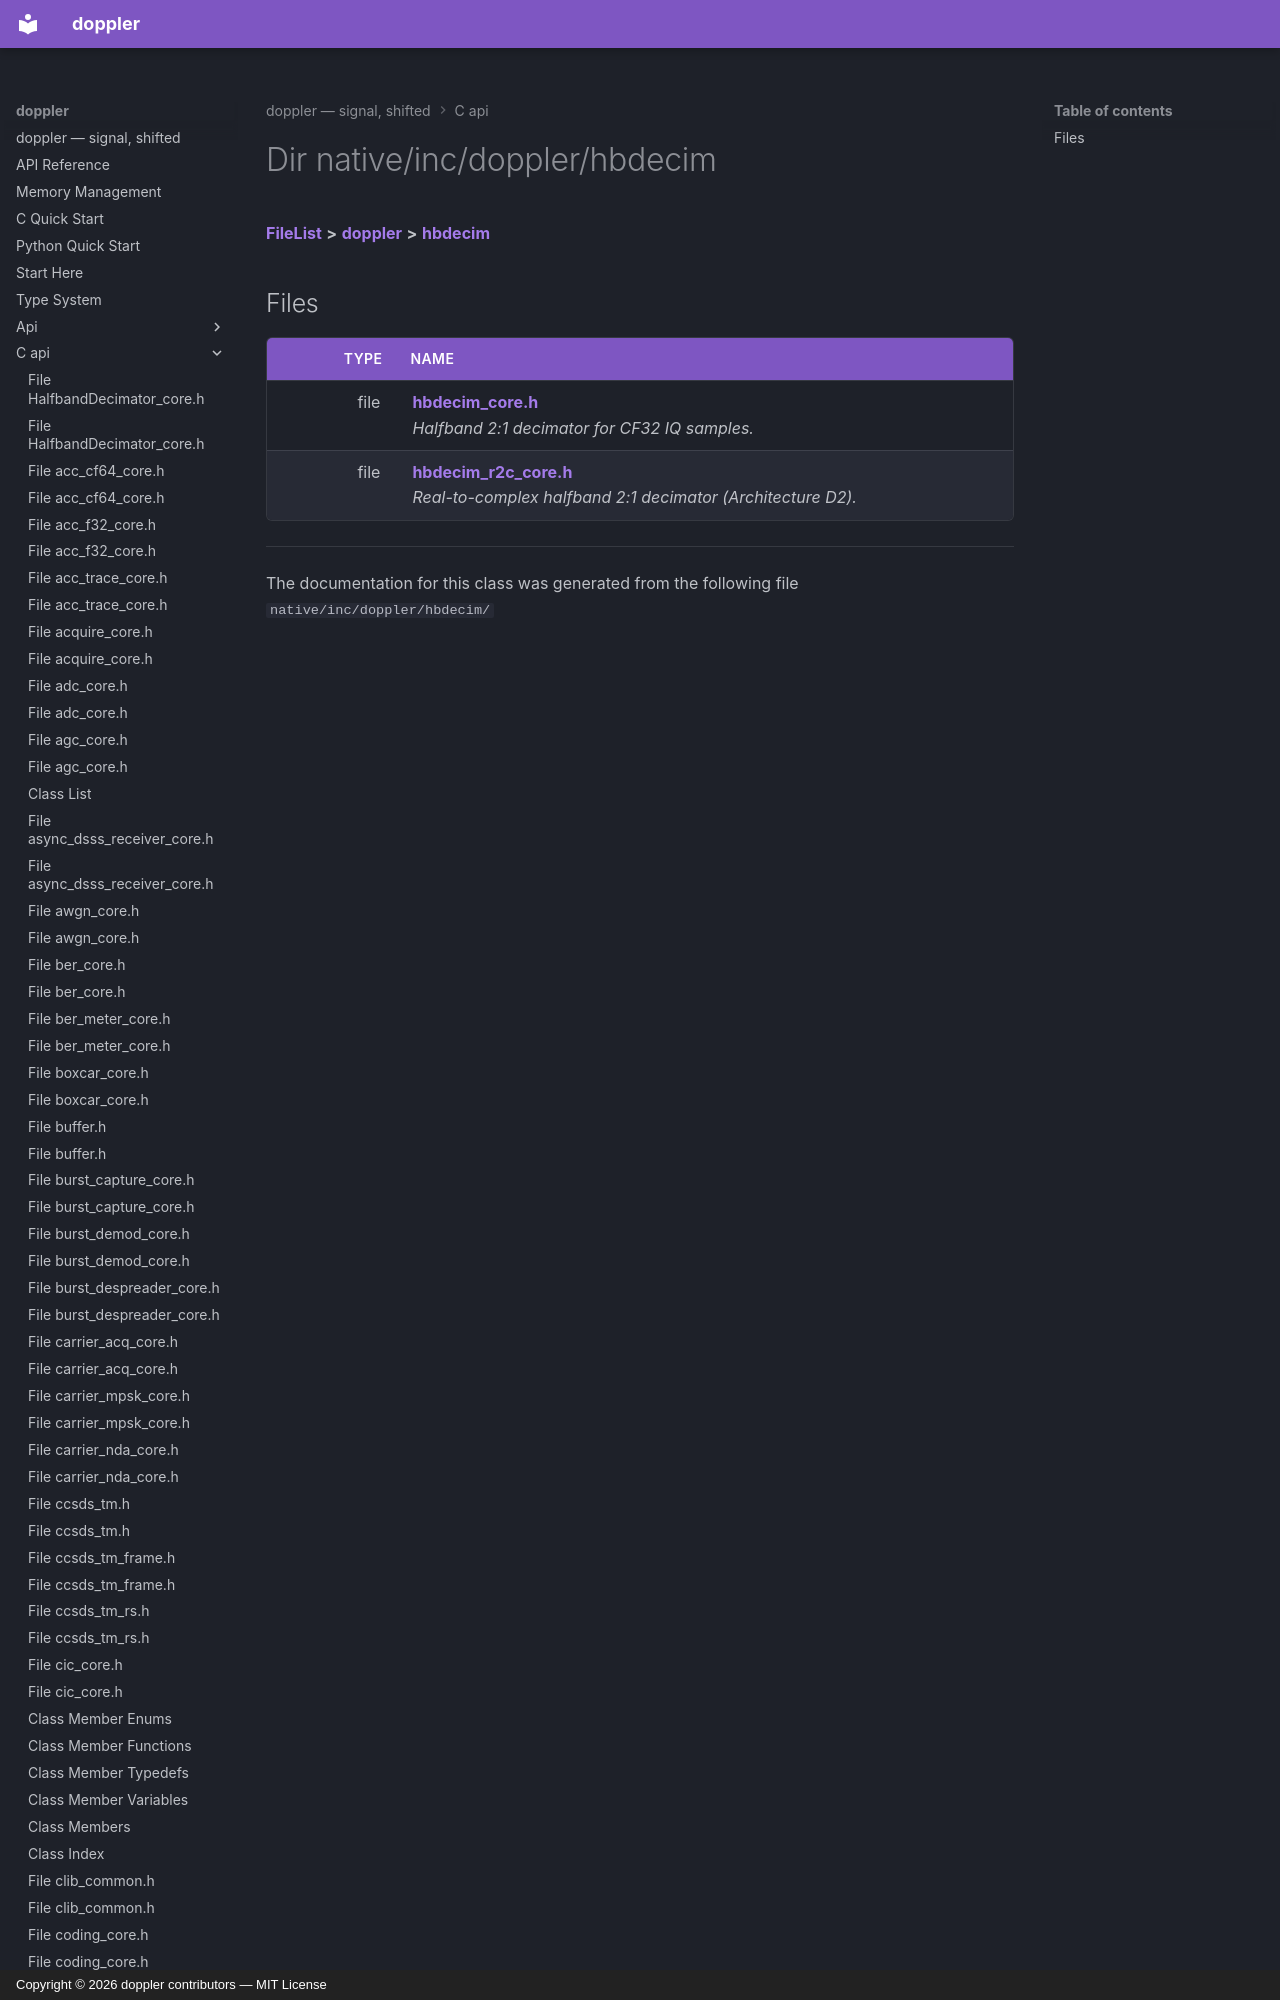

repository: doppler-dsp/doppler · page: c-api/dir_29792a392a590bbead7fbef545faea73/index.html · generator: mkdocs · copyright: Copyright © 2026 doppler contributors — MIT License



# Dir native/inc/doppler/hbdecim



[**FileList**](files.md) **>** [**doppler**](dir_c8eead50fa73fbaea26b38d49c33a8a7.md) **>** [**hbdecim**](dir_29792a392a590bbead7fbef545faea73.md)












## Files
